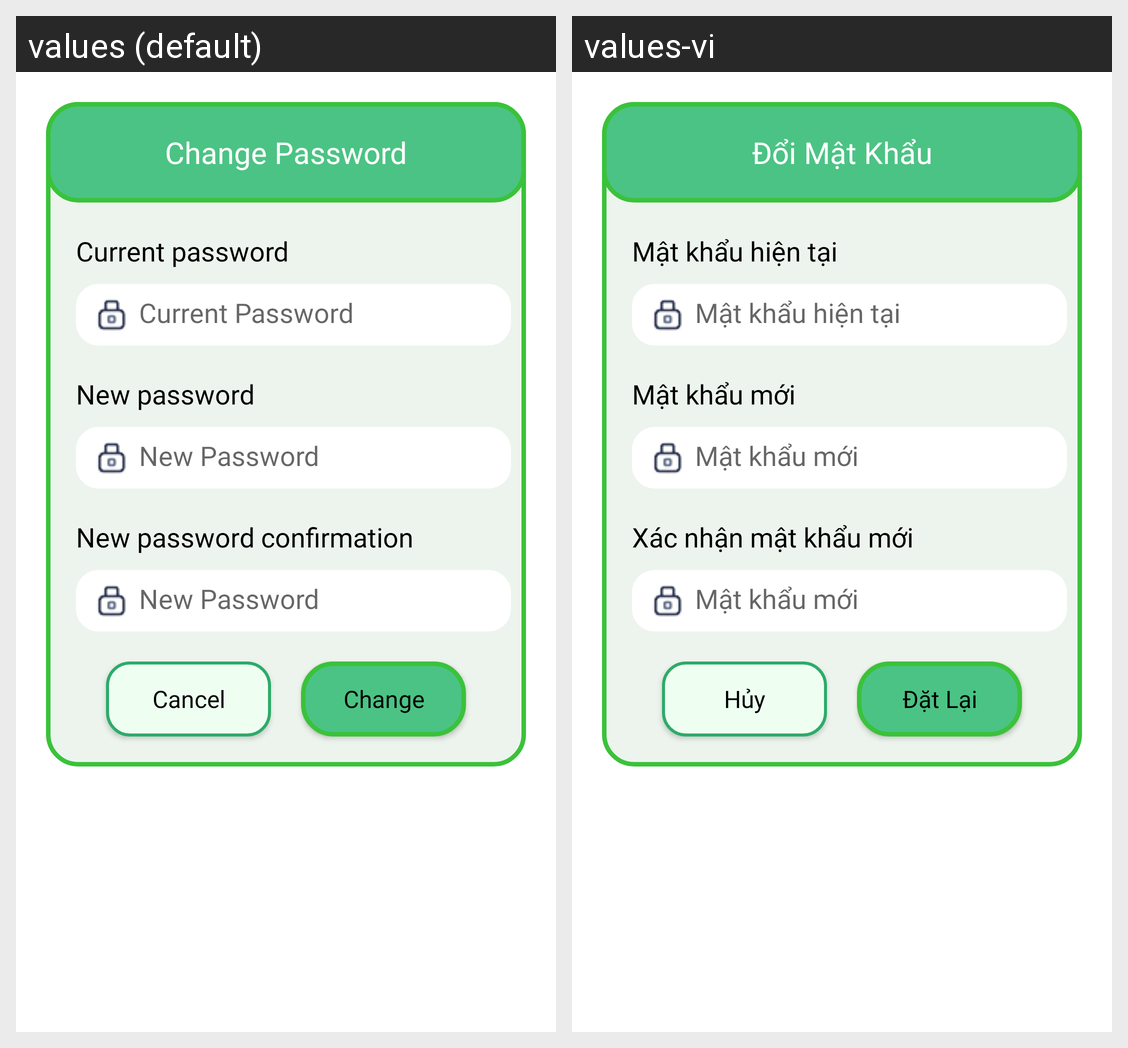

Here is an Android app screen in its default locale and in the app's own translations. Write out the translated-string differences for the strings that appear on this screen.
Android screen res/layout/dialog_changepwd.xml rendered under 2 locales, left to right: values (default), values-vi. Device: Nexus 5 (rendered at 1080×1920; each locale shown at half size, 540×960, under a caption strip naming it); theme Theme.IntrovertGarden.
Strings drawn on this screen, with the default value and each locale's value (text and hints the layout hard-codes, and strings that could not be matched under every locale, appear in the picture but are not listed):

change_pwd
  values: Change Password
  values-vi: Đổi Mật Khẩu

enter_old_pwd
  values: Current password
  values-vi: Mật khẩu hiện tại

old_pwd
  values: Current Password
  values-vi: Mật khẩu hiện tại

enter_new_pwd
  values: New password
  values-vi: Mật khẩu mới

new_pwd
  values: New Password
  values-vi: Mật khẩu mới

confirm_new_pwd
  values: New password confirmation
  values-vi: Xác nhận mật khẩu mới

cancel
  values: Cancel
  values-vi: Hủy

change
  values: Change
  values-vi: Đặt Lại
